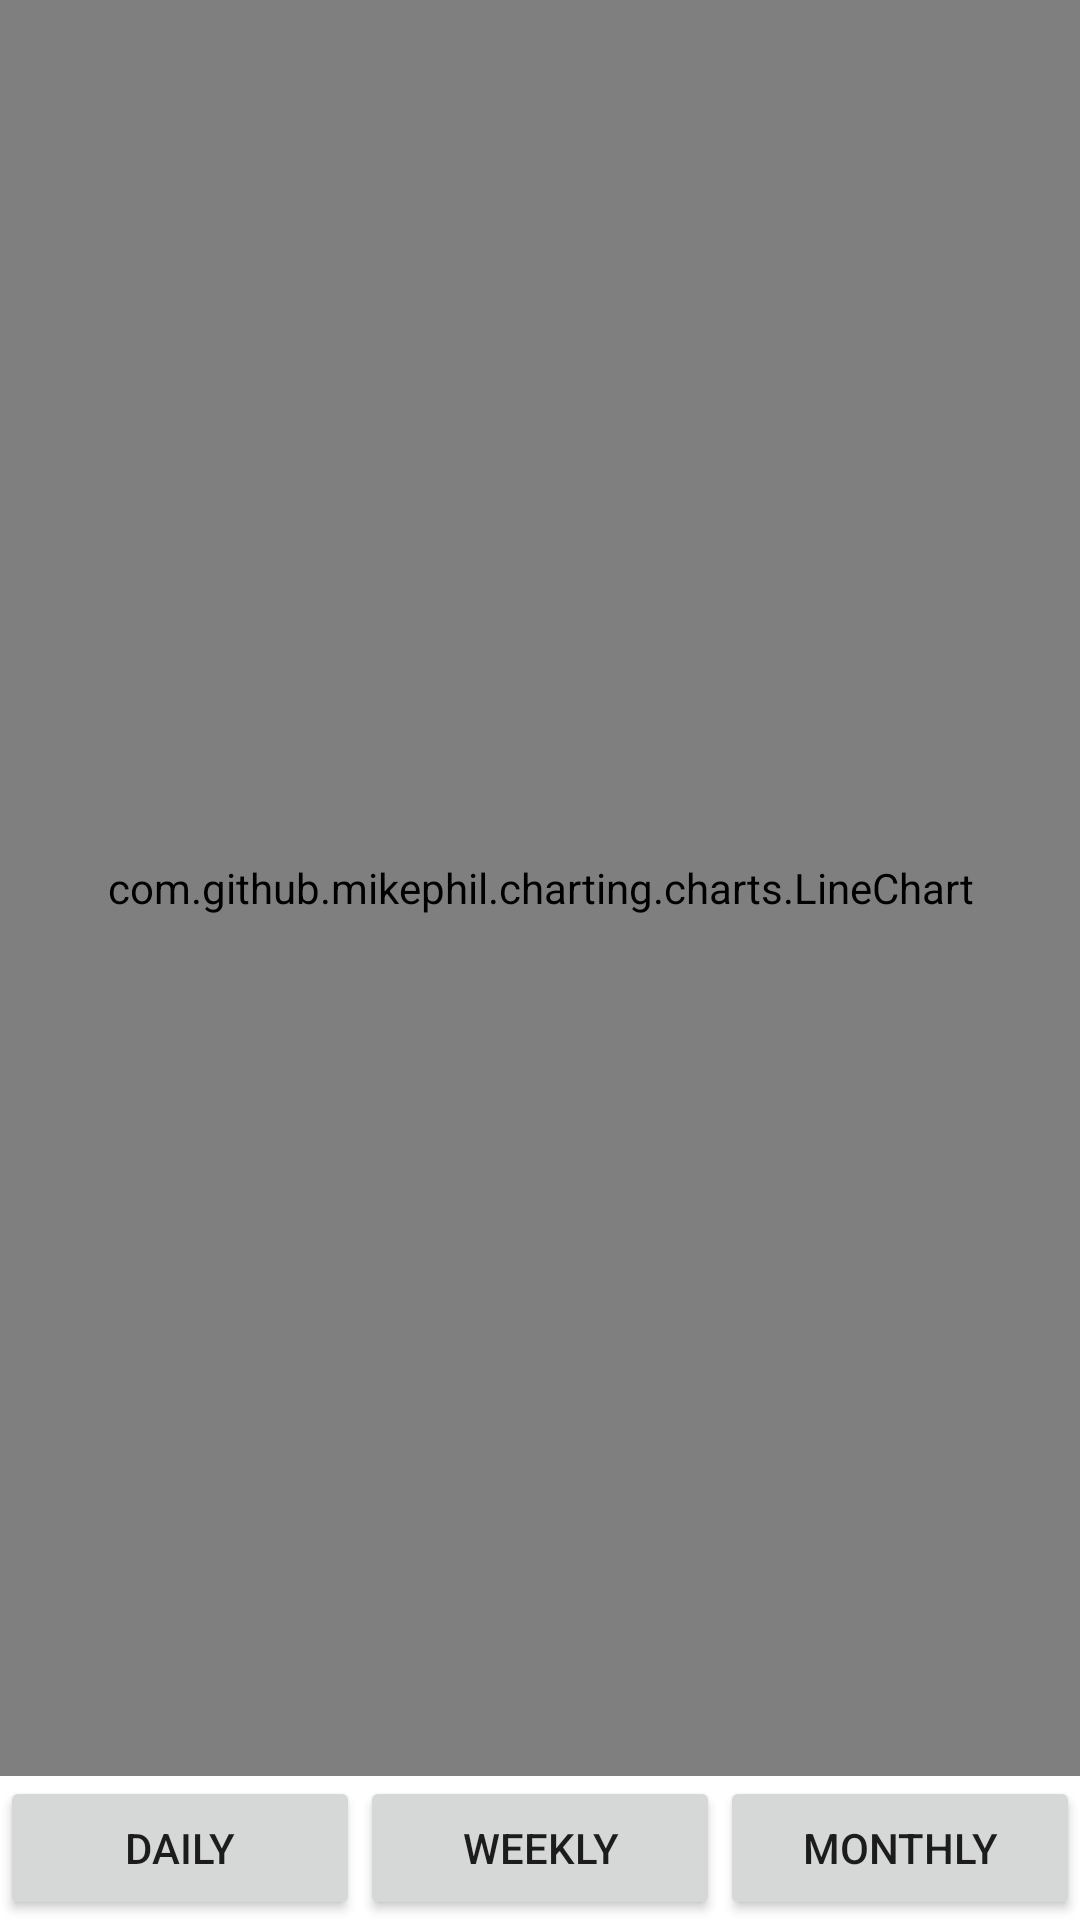

Reconstruct the res/layout file that produces this screen, plus the resources it refers to.
<!-- AndroidManifest.xml: application theme Theme.WaterConsumption -->
<!-- res/layout/activity_line_chart.xml -->
<LinearLayout xmlns:android="http://schemas.android.com/apk/res/android"
    xmlns:app="http://schemas.android.com/apk/res-auto"
    xmlns:tools="http://schemas.android.com/tools"
    android:layout_width="match_parent"
    android:layout_height="match_parent"
    android:orientation="vertical"
    tools:context=".LineChartDiagram">

    <com.github.mikephil.charting.charts.LineChart
        android:id="@+id/chart"
        android:layout_width="match_parent"
        android:layout_height="640dp"
        android:layout_weight="1" />

    <LinearLayout
        android:layout_width="match_parent"
        android:layout_height="wrap_content"
        android:orientation="horizontal">

        <Button
            android:id="@+id/dailyButton"
            android:layout_width="0dp"
            android:layout_height="wrap_content"
            android:layout_weight="1"
            android:text="Daily" />

        <Button
            android:id="@+id/weeklyButton"
            android:layout_width="0dp"
            android:layout_height="wrap_content"
            android:layout_weight="1"
            android:text="Weekly" />

        <Button
            android:id="@+id/monthlyButton"
            android:layout_width="0dp"
            android:layout_height="wrap_content"
            android:layout_weight="1"
            android:text="Monthly" />

    </LinearLayout>
</LinearLayout>
<!-- resources referenced by this layout -->
<resources>
  <style name="Theme.WaterConsumption" parent="Theme.MaterialComponents.DayNight.DarkActionBar">
          
          <item name="colorPrimary">@color/blue_azure</item>
          <item name="colorPrimaryVariant">@color/blue_polynesian</item>
          <item name="colorOnPrimary">@color/white_smoke</item>
          
          <item name="colorSecondary">@color/orange_tangerine</item>
          <item name="colorSecondaryVariant">@color/orange_tangerine</item>
          <item name="colorOnSecondary">@color/black_night</item>
          
          <item name="android:statusBarColor">?attr/colorPrimaryVariant</item>
          
      </style>
  <color name="blue_azure">#FF107BE6</color>
  <color name="blue_polynesian">#FF0A5096</color>
  <color name="white_smoke">#FFF5F5F5</color>
  <color name="orange_tangerine">#FFE57A10</color>
  <color name="black_night">#FF0E0E0E</color>
</resources>
